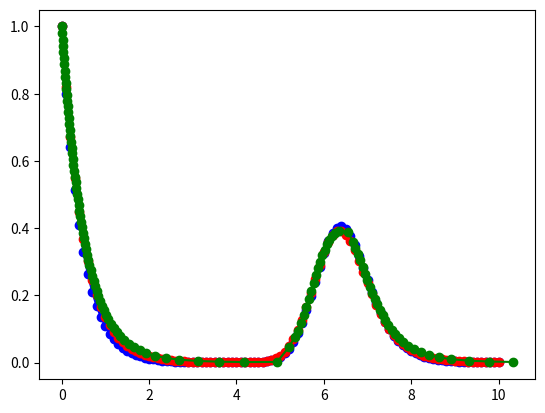

The script that saved this image: (Note: this script raises an exception after producing the figure.)
# Runge-Kutta-Fehlberg Method (RKF45)
from __future__ import division
import math
import matplotlib.pyplot as plt


class IntComp():

	def __init__(self, f, xa, xb, ya, n):
		self.f = f
		self.xa = xa
		self.xb = xb
		self.ya = ya
		self.n = n
		self.results = {}


	def Euler(self):
		xlist = [self.xa]
		ylist = [self.ya]	

		# const step size
		h = (self.xb - self.xa) / self.n
		y,x = self.ya, self.xa

		for i in range(self.n):
			y += h * self.f(x, y)
			x += h

			ylist.append(y)
			xlist.append(x)

		return xlist, ylist

	def RK4(self):

		xlist = [self.xa]
		ylist = [self.ya]

		# const step size
		h  = (self.xb - self.xa) / self.n
		x,y = self.xa,self.ya

		for i in range(self.n):

			k1 = self.f(x, y)
			k2 = self.f(x + h/2, y + k1 * h/2)
			k3 = self.f(x + h/2, y + k2 * h/2)
			k4 = self.f(x + h,  y + k3 * h )

			y += h / 6 * (k1 + 2 * k2 + 2* k3 + k4)
			x += h

			xlist.append(x)
			ylist.append(y)

		return xlist, ylist
	
	# single computation of the RKF model	
	def RKFRun(self, x, y, h):

		# compute the function at the next step	
		k1 = h * self.f(x,y)
		k2 = h * self.f(x + h/4 , y + k1/4 ) 
		k3 = h * self.f(x + 3*h/8 , y + 3*k1/32 + 9*k2/32 )
		k4 = h * self.f(x + 12*h/13 , y + 1932*k1/2197 - 7200*k2/ 2197+ 7296*k3/2197 )
		k5 = h * self.f(x + h , y + 439*k1/216 - 8*k2 + 3680*k3/513 - 845*k4/4104 )
		k6 = h * self.f(x + h/2 , y - 8*k1/27 + 2*k2- 3544*k3/2565 + 1859*k4/4140 - 11*k5/40 )

		# fourth and fith order approximations
		y4 = y + 25*k1/216 + 1408*k3/2565 + 2197*k4/4101 - k5/5
		y5 = y + 16*k1/35 + 6656*k3/12825 + 28561*k4/56430 - 9*k5/50 + 2*k6/55

		R = abs(y5-y4)

		return {'x':x, 'y':y4,'R':R}


	# RK4 methods with variable step size
	def RKF(self):

		#initial stepsize
		h = 0.01
		hmin = 0.0001
		hmax = 0.3

		x,y = self.xa,self.ya

		steps = [h]
		xlist = [self.xa]
		ylist = [self.ya]

		tolerance = 0.01

		while x < self.xb:

			# prevent step sizes from becoming too small/large
			if h > hmax:
				h = hmax
			elif h < hmin:
				h = hmin

			steps.append(h)			


			data = self.RKFRun(x,y,h)
			if data['R'] != 0:
				delta = 0.9 * ( tolerance / data['R'] )**0.25
					

			# we reject the step size and half it and perform the run again until we are within the tolerance
			if data['R'] > tolerance and h > hmin:
				while data['R'] > tolerance and h > hmin:		
					h = h/2
					data = self.RKFRun(x,y,h)
			
			# Otherwise we accept the step
			else:
				h = h * delta
					
			x += h
			y = data['y']

			xlist.append(x)
			ylist.append(y)

		
		return xlist, ylist, steps
		

	def GenerateResults(self):
		
		self.results = {'Euler':[self.Euler()[0], self.Euler()[1]],
						'RK4': [self.RK4()[0], self.RK4()[1]],
						'RKF': [self.RKF()[0], self.RKF()[1], self.RKF()[2]]}
	
	def plotresults(self):

		self.GenerateResults()

		plt.plot(self.results['Euler'][0],self.results['Euler'][1],marker='o', color = "blue")
		plt.plot(self.results['RK4'][0],self.results['RK4'][1],marker='o', color = "red")
		plt.plot(self.results['RKF'][0],self.results['RKF'][1],marker='o', color = "green")
		plt.show()





def exactSol():
	xlist = [x for x in range(0,10)]
	ylist = [math.exp(-2*x) for x in range(0,10)]

	return xlist, ylist



if __name__ == '__main__':

	test = IntComp(lambda x,y: -2*y + math.exp(-2*(x - 6)**2), 0.0, 10.0, 1.0, 100)
	# test2 = IntComp(lambda x,y: x*y, 0.0, 10.0, 1.0, 100)

	test.plotresults()
	test2.plotresults()





